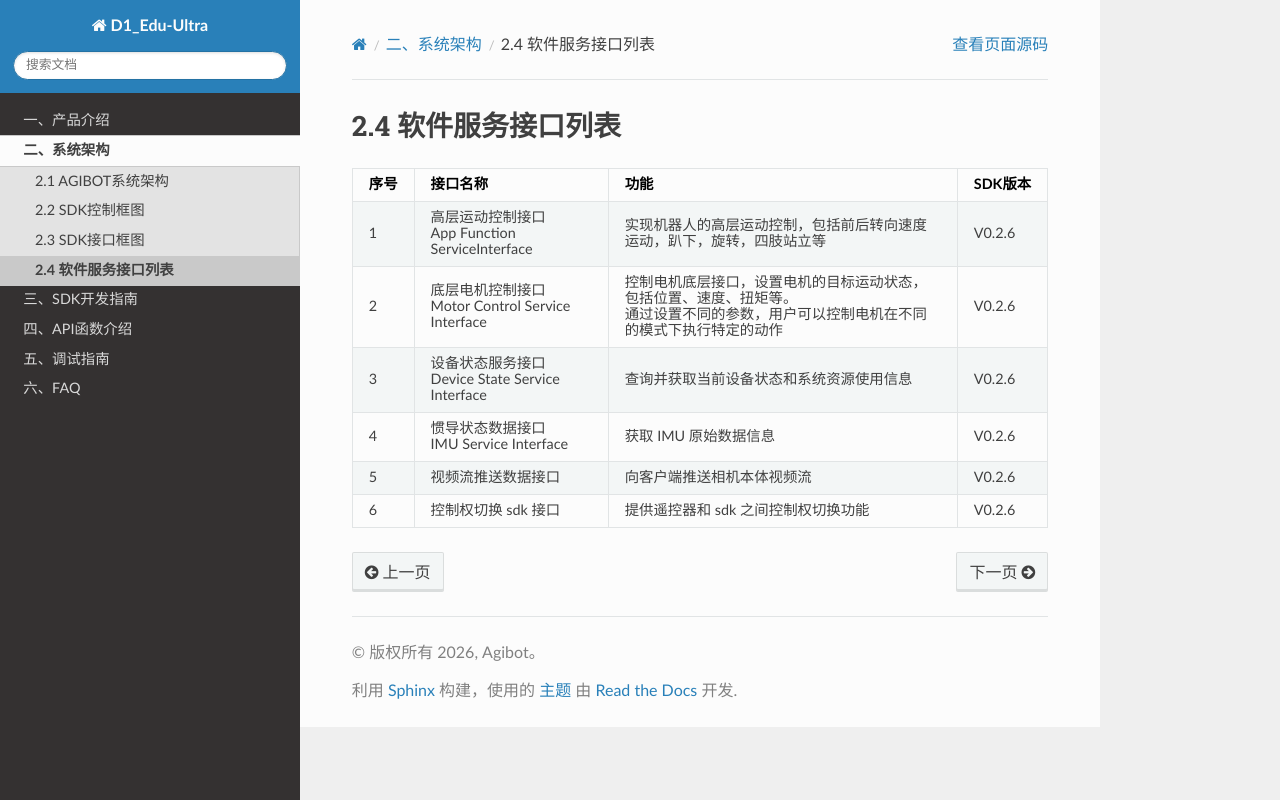

repository: AgibotTech/agibot_D1_Edu-Ultra · page: 2.4软件服务接口列表.html · generator: sphinx

2.4 软件服务接口列表
====================

| 序号 | 接口名称               | 功能                   | SDK版本 |
|------|----------------------|-----------------------|---------|
| 1    | 高层运动控制接口<br> App Function ServiceInterface      | 实现机器人的高层运动控制，包括前后转向速度运动，趴下，旋转，四肢站立等         | V0.2.6  |
| 2    | 底层电机控制接口<br> Motor Control Service Interface    | 控制电机底层接口，设置电机的目标运动状态，包括位置、速度、扭矩等。<br> 通过设置不同的参数，用户可以控制电机在不同的模式下执行特定的动作       | V0.2.6  |
| 3    | 设备状态服务接口<br> Device State Service Interface     | 查询并获取当前设备状态和系统资源使用信息     | V0.2.6  |
| 4    | 惯导状态数据接口<br> IMU Service Interface              | 获取 IMU 原始数据信息  | V0.2.6  |
| 5    | 视频流推送数据接口 | 向客户端推送相机本体视频流 | V0.2.6  |
| 6    | 控制权切换 sdk 接口  | 提供遥控器和 sdk 之间控制权切换功能   | V0.2.6  |
